The GitHub repository juandmm1233/NoElectivaIII contains a labelled image folder "dataset" with 57 categories: onion, aloe vera, alpinia galanga rasna, amaranthus viridis arive-dantu, andrographis paniculata nelavembu, annona squamosa seethapala, jackfruit, neem, bacopa monnieri bhrami, malabar spinach, papaya, carissa carandas karanda, catharanthus roseus, chamaecostus cuspidatus insulin plant, lemon, citrus medica herelikai, Mexican mint doddpathre, taro, coriander, pumpkin, eclipta prostrata bringaraja, Roxburgh fig, peepal tree, globe amaranth, graptophyllum pictum caricature plant, hibiscus, hymenaea courbaril chakte, jasmine, henna, mango, mint, spiny gourd thumbai, morinda citrifolia nooni, moringa drumstick, Jamaica cherry gasagase, curry leaf, nerium oleander arali, nyctanthes arbor-tristis parijatha, ocimum basilicum kamakasturi, tulsi holy basil, poppy seed gasagase, beans, betel, pongamia honge, guava, punica granatum (pomoegranate), castor plant, rose, sandalwood, ashoka tree, spinach palak, rose apple, syzygium cumini nerale, crape jasmine, tamarind, tinospora cordifolia amruthaballi, wrightia tinctoria badipala. Examples follow, each with its label.

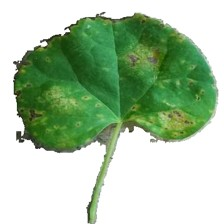
Label: tinospora cordifolia amruthaballi

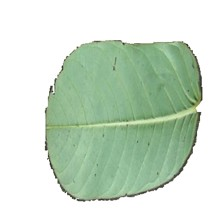
Label: hymenaea courbaril chakte

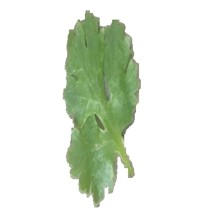
Label: coriander

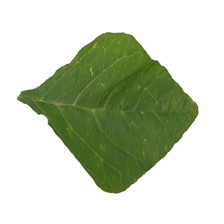
Label: amaranthus viridis arive-dantu

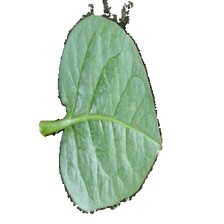
Label: malabar spinach

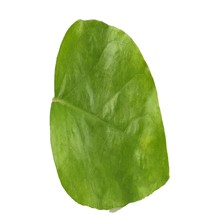
Label: jasmine
